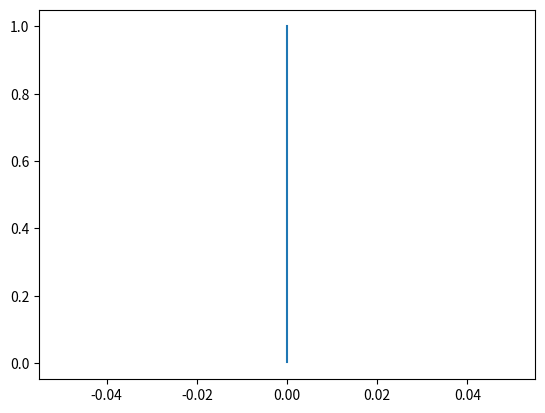

Write Python code to recreate this figure.
import numpy as np
from numpy import random
import pandas as pd
import matplotlib.pyplot as plt
import time
#random.seed(seed = 57)

start_time = time.time()
n = 10000

#Problem A
#Generate random numbers in the domain [n] until two have the same value.
#How many random trials did this take? We will use k to represent this value.


def getK(n):
    k = 0
    arr = [False for i in range(n)]
    r1 = random.randint(0,n)
    arr[r1] = True
    while(1):
        k += 1
        r2 = random.randint(0,n)
        if arr[r2] == True:
            break
        else:
            arr[r2] = True
    return k
k = getK(n)

print("Q1A. This took {} random trials.".format(k))


#Problem B
#Repeat the experiment m = 300 times,
#and record for each time how many random trials this took.
#Plot this data as a cumulative density plot
#where the x-axis records the number of trials required k, and
#the y-axis records the fraction of experiments that succeeded (a collision)
#after k trials.
#The plot should show a curve that starts at a y value of 0,
#and increases as k increases, and eventually reaches a y value of 1.

m = 500

count = []
count_trials = []
cumulative = [0 for i in range(m)]
fraction = [0 for i in range(m)]

for i in range(m):
    k = getK(n)
    count_trials.append(k)
    count.append(1)
single_end_time = time.time()

d = {'k': count_trials, 'count': count,
     'cumulative': cumulative, 'Fraction': fraction}
df = pd.DataFrame(data = d)
df2 = df.sort_values(by = ['k'])
#df.groupby(by = ['k'])
np_df = df2.to_numpy()
np_df = np_df.astype(float)

for ind, rows in enumerate(np_df):
    if ind != 0:
        rows[2] = rows[1] + np_df[ind-1][2]
        rows[0] = float(rows[2]) / float(m)
    else:
        rows[2] = 1
        rows[0] = float(rows[2]) / float(m)

x = np_df[:,-1] #k
y = np_df[:, 0] #Cumulative Distribution

plt.plot(x, y)
plt.show()
